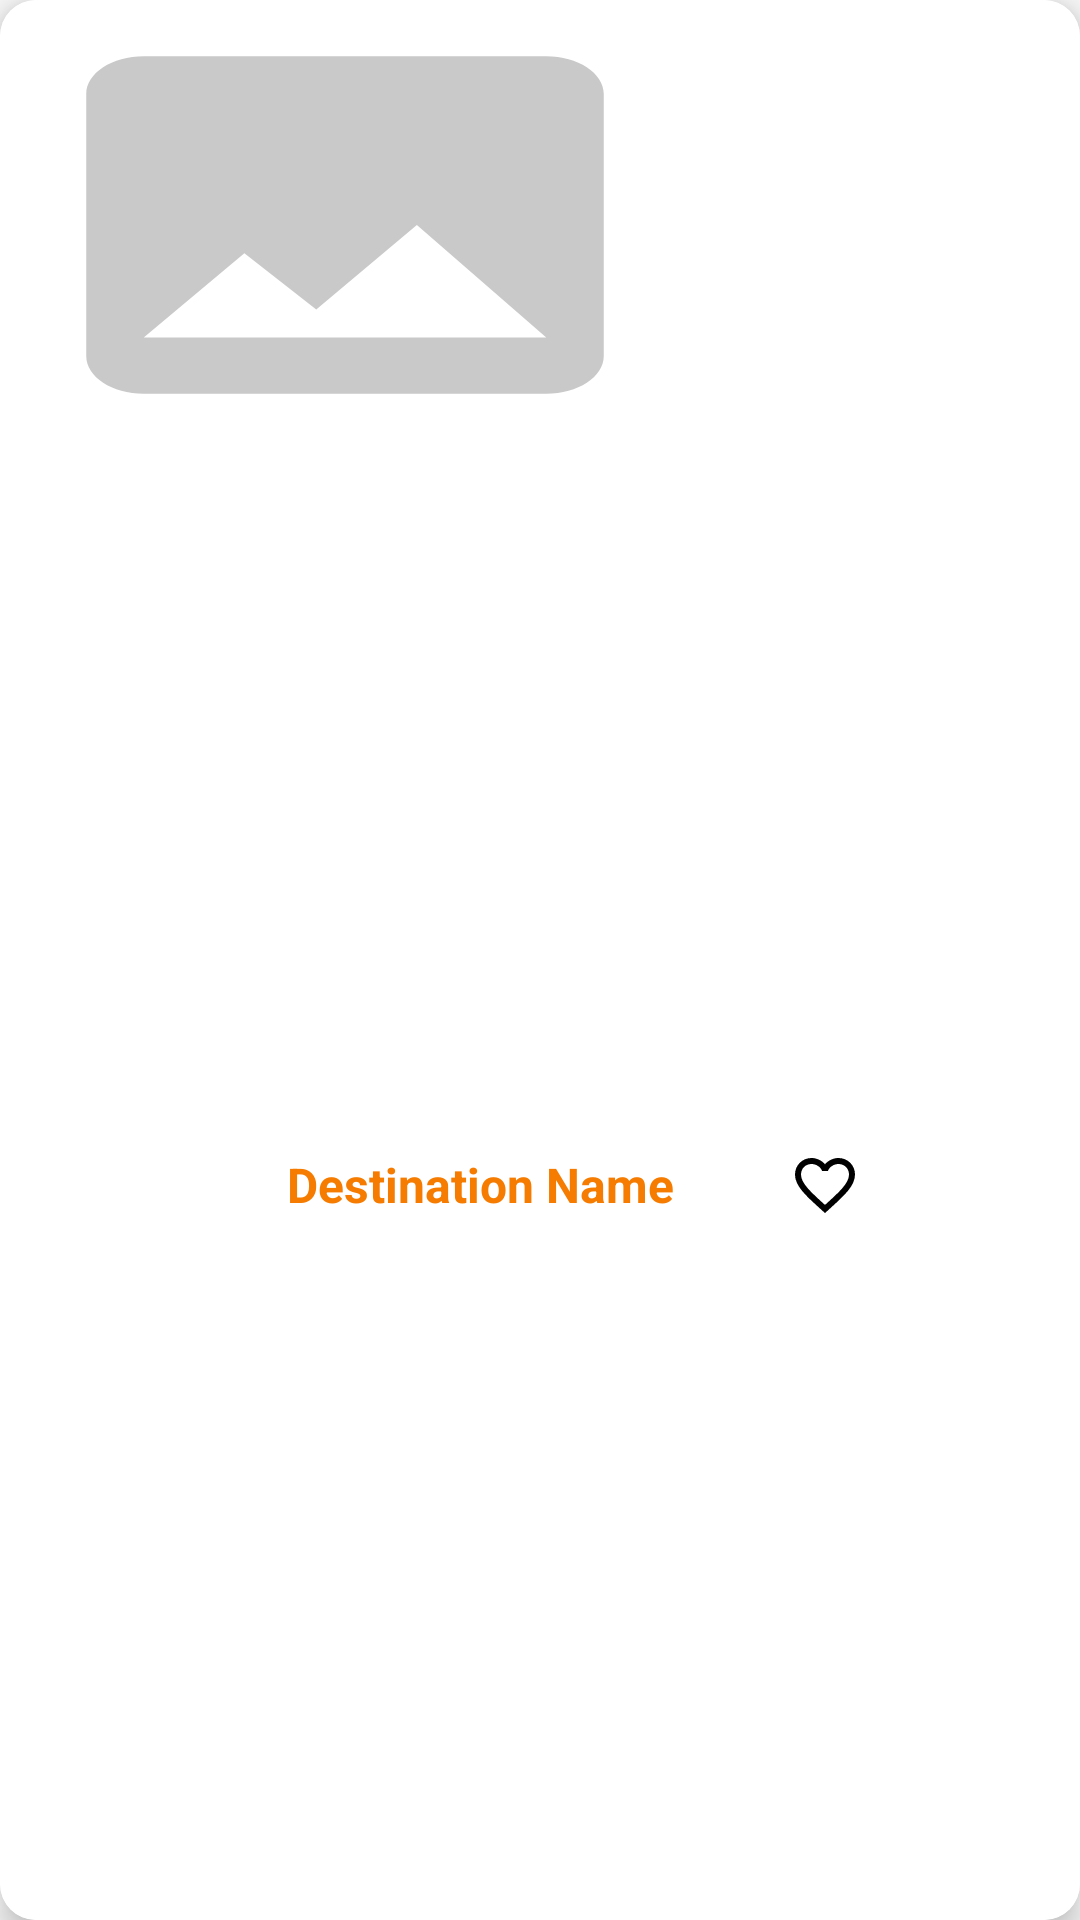

This screen was rendered from an Android layout file. Write that file and the resources it references.
<!-- AndroidManifest.xml: application theme Theme.MaharashtraTourism -->
<!-- res/layout/sugessted_destination_card.xml -->
<?xml version="1.0" encoding="utf-8"?>
<androidx.cardview.widget.CardView
    xmlns:android="http://schemas.android.com/apk/res/android"
    android:layout_width="wrap_content"
    android:layout_height="wrap_content"
    xmlns:app="http://schemas.android.com/apk/res-auto"
    app:cardCornerRadius="12dp"
    app:cardElevation="6dp"
    android:background="@color/white"
    android:layout_margin="8dp">

    <RelativeLayout
        android:layout_width="match_parent"
        android:layout_height="match_parent"
        android:background="@color/white">

        <ImageView
            android:layout_width="230dp"
            android:layout_height="150dp"
            android:id="@+id/destinationImage"
            android:scaleType="fitXY"
            android:src="@drawable/baseline_image_24"/>

        <LinearLayout
            android:layout_width="match_parent"
            android:layout_height="match_parent"
            android:orientation="horizontal"
            android:gravity="center"
            android:layout_below="@id/destinationImage">

            <TextView
                android:id="@+id/destinationName"
                android:layout_width="190dp"
                android:layout_height="match_parent"
                android:background="@color/white"
                android:gravity="center"
                android:text="Destination Name"
                android:textColor="@color/orange"
                android:textSize="16sp"
                android:padding="10dp"
                android:textStyle="bold" />

            <ImageButton
                android:id="@+id/likeUnlikePlace"
                android:layout_width="40dp"
                android:layout_height="match_parent"
                android:backgroundTint="@color/transperent"
                android:contentDescription="Favorite Button"
                android:src="@drawable/baseline_favorite_border" />


        </LinearLayout>

    </RelativeLayout>

</androidx.cardview.widget.CardView>
<!-- resources referenced by this layout -->
<resources>
  <color name="orange">#F57C00</color>
  <color name="transperent">#00000000</color>
  <color name="white">#FFFFFF</color>
  <!-- drawable baseline_favorite_border (drawable) -->
  <vector
      xmlns:android="http://schemas.android.com/apk/res/android"
      android:height="24dp"
      android:tint="@color/black"
      android:viewportHeight="24"
      android:viewportWidth="24"
      android:width="24dp">
  
      <path
          android:fillColor="@android:color/white"
          android:pathData="M16.5,3c-1.74,0 -3.41,0.81 -4.5,2.09C10.91,3.81 9.24,3 7.5,3 4.42,3 2,5.42 2,8.5c0,3.78 3.4,6.86 8.55,11.54L12,21.35l1.45,-1.32C18.6,15.36 22,12.28 22,8.5 22,5.42 19.58,3 16.5,3zM12.1,18.55l-0.1,0.1 -0.1,-0.1C7.14,14.24 4,11.39 4,8.5 4,6.5 5.5,5 7.5,5c1.54,0 3.04,0.99 3.57,2.36h1.87C13.46,5.99 14.96,5 16.5,5c2,0 3.5,1.5 3.5,3.5 0,2.89 -3.14,5.74 -7.9,10.05z"/>
      
  </vector>
  <!-- drawable baseline_image_24 (drawable) -->
  <vector
      xmlns:android="http://schemas.android.com/apk/res/android"
      android:height="24dp"
      android:tint="@color/darker_gray"
      android:viewportHeight="24"
      android:viewportWidth="24"
      android:width="24dp">
        
      <path android:fillColor="@android:color/white" android:pathData="M21,19V5c0,-1.1 -0.9,-2 -2,-2H5c-1.1,0 -2,0.9 -2,2v14c0,1.1 0.9,2 2,2h14c1.1,0 2,-0.9 2,-2zM8.5,13.5l2.5,3.01L14.5,12l4.5,6H5l3.5,-4.5z"/>
      
  </vector>
  <style name="Theme.MaharashtraTourism" parent="Base.Theme.MaharashtraTourism" />
  <color name="black">#FF000000</color>
  <color name="darker_gray">#F7C7C7C7</color>
  <style name="Base.Theme.MaharashtraTourism" parent="Theme.AppCompat.DayNight.NoActionBar">
          
          <item name="colorPrimary">@color/orange</item>
          <item name="colorOnPrimary">@color/white</item>
          <item name="android:statusBarColor">@color/black</item>
          <item name="statusBarBackground">@color/black</item>
  
  
  
          
          <item name="windowActionBar">false</item>
          <item name="windowNoTitle">true</item>
      </style>
</resources>
